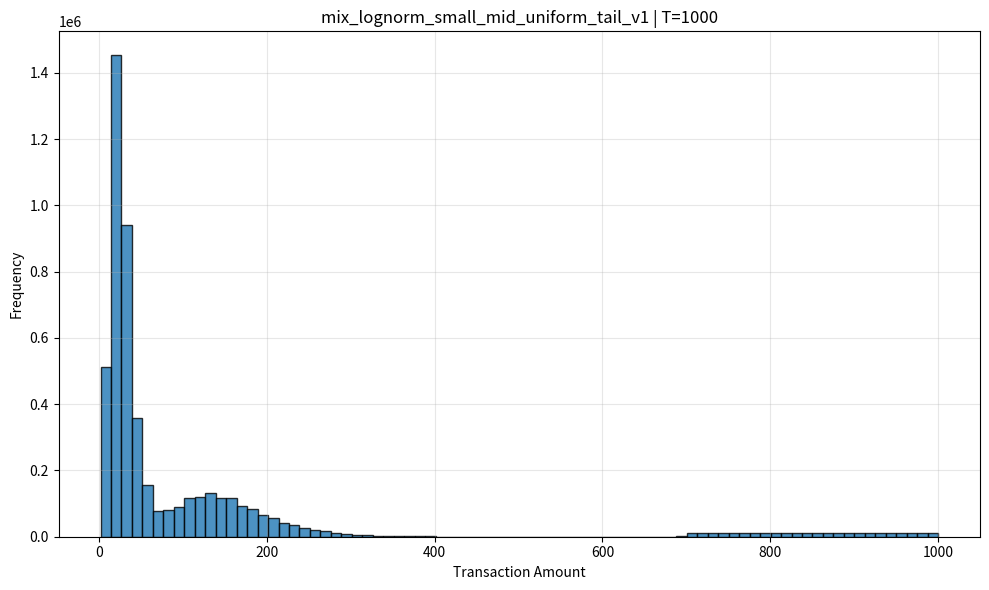
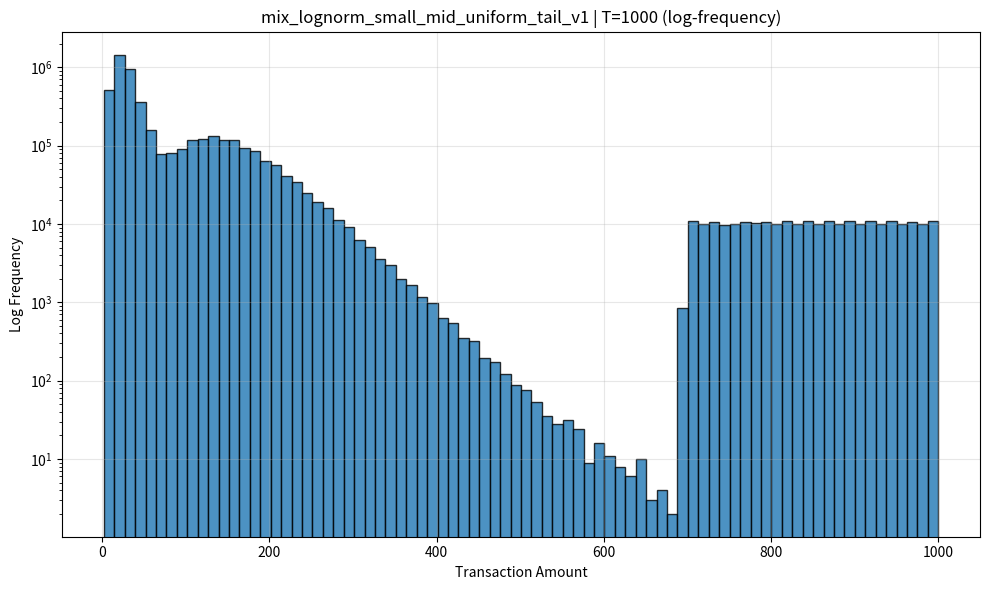

The script that saved these images, in order:
import json
import os
from datetime import datetime
from typing import Dict, Any, List

import matplotlib.pyplot as plt
import numpy as np


CONFIG = {
    "seed": 123,
    "episodes": 5000,
    "steps_per_ep": 1000,

    # 最终交易金额范围（生成后会被 clip 到这个区间）
    "min_tx": 1,
    "max_tx": 1000,

    # 是否允许覆盖已存在文件
    "overwrite": False,

    # 输出目录
    "output_dir": "data",

    # 生成器配置
    "generator": {
        "kind": "mixture",
        "name": "mix_lognorm_small_mid_uniform_tail_v1",
        "params": {
            "components": [
                {
                    "weight": 0.70,
                    "kind": "lognormal",
                    "params": {"mean": 3.2, "sigma": 0.5}
                },
                {
                    "weight": 0.25,
                    "kind": "lognormal",
                    "params": {"mean": 5.0, "sigma": 0.35}
                },
                {
                    "weight": 0.05,
                    "kind": "uniform",
                    "params": {"low": 700, "high": 1000}
                }
            ]
        }
    }
}


def validate_config(config: Dict[str, Any]) -> None:
    episodes = config["episodes"]
    steps_per_ep = config["steps_per_ep"]
    min_tx = config["min_tx"]
    max_tx = config["max_tx"]
    generator = config["generator"]

    if not isinstance(episodes, int) or episodes <= 0:
        raise ValueError(f"episodes 必须是正整数，当前为: {episodes}")

    if not isinstance(steps_per_ep, int) or steps_per_ep <= 0:
        raise ValueError(f"steps_per_ep 必须是正整数，当前为: {steps_per_ep}")

    if not isinstance(min_tx, int) or not isinstance(max_tx, int):
        raise ValueError("min_tx 和 max_tx 必须是整数")

    if min_tx <= 0:
        raise ValueError(f"min_tx 必须 > 0，当前为: {min_tx}")

    if max_tx < min_tx:
        raise ValueError(f"max_tx 必须 >= min_tx，当前 min_tx={min_tx}, max_tx={max_tx}")

    if "kind" not in generator:
        raise ValueError("generator 配置缺少 kind")

    if "params" not in generator:
        raise ValueError("generator 配置缺少 params")

    kind = generator["kind"]
    params = generator["params"]

    supported_base = {"uniform", "lognormal", "exponential", "pareto"}
    supported_all = supported_base | {"mixture", "piecewise"}

    if kind not in supported_all:
        raise ValueError(f"Unsupported generator kind: {kind}")

    if kind == "mixture":
        if "components" not in params or not params["components"]:
            raise ValueError("mixture 生成器必须包含非空 components")

        weights = [c["weight"] for c in params["components"]]
        if any(w < 0 for w in weights):
            raise ValueError("mixture 的 weight 不能为负数")

        if sum(weights) <= 0:
            raise ValueError("mixture 的 weight 总和必须 > 0")

    if kind == "piecewise":
        if "segments" not in params or not params["segments"]:
            raise ValueError("piecewise 生成器必须包含非空 segments")

        ratios = [seg["length_ratio"] for seg in params["segments"]]
        if any(r < 0 for r in ratios):
            raise ValueError("piecewise 的 length_ratio 不能为负数")

        if sum(ratios) <= 0:
            raise ValueError("piecewise 的 length_ratio 总和必须 > 0")


def clip_and_cast(x: np.ndarray, min_tx: int, max_tx: int) -> np.ndarray:
    x = np.clip(x, min_tx, max_tx)
    x = np.rint(x).astype(int)
    return x


def sample_base(
    kind: str,
    params: Dict[str, Any],
    size: int,
    rng: np.random.Generator
) -> np.ndarray:
    if kind == "uniform":
        low = params.get("low", 1)
        high = params.get("high", 1000)
        if high < low:
            raise ValueError(f"uniform 参数非法: low={low}, high={high}")
        return rng.integers(low, high + 1, size=size)

    elif kind == "lognormal":
        mean = params["mean"]
        sigma = params["sigma"]
        if sigma < 0:
            raise ValueError(f"lognormal 的 sigma 必须 >= 0，当前为: {sigma}")
        return rng.lognormal(mean=mean, sigma=sigma, size=size)

    elif kind == "exponential":
        scale = params["scale"]
        if scale <= 0:
            raise ValueError(f"exponential 的 scale 必须 > 0，当前为: {scale}")
        return rng.exponential(scale=scale, size=size)

    elif kind == "pareto":
        alpha = params["alpha"]
        xm = params.get("xm", 1.0)
        if alpha <= 0:
            raise ValueError(f"pareto 的 alpha 必须 > 0，当前为: {alpha}")
        if xm <= 0:
            raise ValueError(f"pareto 的 xm 必须 > 0，当前为: {xm}")
        return xm * (1.0 + rng.pareto(alpha, size=size))

    else:
        raise ValueError(f"Unsupported base distribution kind: {kind}")


def sample_mixture(
    params: Dict[str, Any],
    size: int,
    rng: np.random.Generator
) -> np.ndarray:
    components = params["components"]
    weights = np.array([c["weight"] for c in components], dtype=float)
    weights = weights / weights.sum()

    choices = rng.choice(len(components), size=size, p=weights)
    out = np.zeros(size, dtype=float)

    for i, comp in enumerate(components):
        mask = (choices == i)
        n = int(mask.sum())
        if n == 0:
            continue

        out[mask] = sample_base(
            kind=comp["kind"],
            params=comp["params"],
            size=n,
            rng=rng
        )

    return out


def sample_piecewise(
    params: Dict[str, Any],
    size: int,
    rng: np.random.Generator
) -> np.ndarray:
    """
    适合做“不同时间段不同分布”
    params 例子:
    {
        "segments": [
            {"length_ratio": 0.5, "kind": "uniform", "params": {"low": 1, "high": 100}},
            {"length_ratio": 0.5, "kind": "uniform", "params": {"low": 200, "high": 1000}}
        ]
    }
    """
    segments = params["segments"]
    ratios = np.array([seg["length_ratio"] for seg in segments], dtype=float)
    ratios = ratios / ratios.sum()

    lengths = np.floor(ratios * size).astype(int)
    lengths[-1] += size - lengths.sum()

    parts = []
    for seg, n in zip(segments, lengths):
        kind = seg["kind"]
        seg_params = seg["params"]

        if kind in ["uniform", "lognormal", "exponential", "pareto"]:
            part = sample_base(kind, seg_params, n, rng)
        elif kind == "mixture":
            part = sample_mixture(seg_params, n, rng)
        else:
            raise ValueError(f"Unsupported piecewise segment kind: {kind}")

        parts.append(part)

    return np.concatenate(parts)


def sample_transactions(
    generator_cfg: Dict[str, Any],
    size: int,
    rng: np.random.Generator
) -> np.ndarray:
    kind = generator_cfg["kind"]
    params = generator_cfg["params"]

    if kind in ["uniform", "lognormal", "exponential", "pareto"]:
        return sample_base(kind, params, size, rng)
    elif kind == "mixture":
        return sample_mixture(params, size, rng)
    elif kind == "piecewise":
        return sample_piecewise(params, size, rng)
    else:
        raise ValueError(f"Unsupported generator kind: {kind}")


def build_base_filename(config: Dict[str, Any]) -> str:
    generator = config["generator"]
    name = generator.get("name", generator["kind"])
    max_tx = config["max_tx"]
    return f"tx_pool_{name}_T{max_tx}"


def summarize_distribution(
    raw_all: np.ndarray,
    clipped_all: np.ndarray,
    min_tx: int,
    max_tx: int
) -> Dict[str, Any]:
    raw_all = raw_all.astype(float)
    clipped_all = clipped_all.astype(float)

    summary = {
        "raw_mean": float(np.mean(raw_all)),
        "raw_std": float(np.std(raw_all)),
        "raw_min": float(np.min(raw_all)),
        "raw_max": float(np.max(raw_all)),
        "raw_p50": float(np.percentile(raw_all, 50)),
        "raw_p90": float(np.percentile(raw_all, 90)),
        "raw_p95": float(np.percentile(raw_all, 95)),
        "raw_p99": float(np.percentile(raw_all, 99)),

        "final_mean": float(np.mean(clipped_all)),
        "final_std": float(np.std(clipped_all)),
        "final_min": float(np.min(clipped_all)),
        "final_max": float(np.max(clipped_all)),
        "final_p50": float(np.percentile(clipped_all, 50)),
        "final_p90": float(np.percentile(clipped_all, 90)),
        "final_p95": float(np.percentile(clipped_all, 95)),
        "final_p99": float(np.percentile(clipped_all, 99)),

        "clip_low_ratio": float(np.mean(raw_all < min_tx)),
        "clip_high_ratio": float(np.mean(raw_all > max_tx)),
        "final_at_min_ratio": float(np.mean(clipped_all == min_tx)),
        "final_at_max_ratio": float(np.mean(clipped_all == max_tx)),
    }

    return summary


def save_json(obj: Dict[str, Any], save_path: str) -> None:
    with open(save_path, "w", encoding="utf-8") as f:
        json.dump(obj, f, indent=2, ensure_ascii=False)


def save_histogram(clipped_all: np.ndarray, save_path: str, title: str) -> None:
    plt.figure(figsize=(10, 6))
    plt.hist(clipped_all, bins=80, edgecolor="black", alpha=0.8)
    plt.title(title)
    plt.xlabel("Transaction Amount")
    plt.ylabel("Frequency")
    plt.grid(alpha=0.3)
    plt.tight_layout()
    plt.savefig(save_path, dpi=200, bbox_inches="tight")
    plt.close()


def save_log_histogram(clipped_all: np.ndarray, save_path: str, title: str) -> None:
    positive_vals = clipped_all[clipped_all > 0]

    plt.figure(figsize=(10, 6))
    plt.hist(positive_vals, bins=80, edgecolor="black", alpha=0.8, log=True)
    plt.title(title + " (log-frequency)")
    plt.xlabel("Transaction Amount")
    plt.ylabel("Log Frequency")
    plt.grid(alpha=0.3)
    plt.tight_layout()
    plt.savefig(save_path, dpi=200, bbox_inches="tight")
    plt.close()


def print_summary(summary: Dict[str, Any]) -> None:
    print("\n" + "=" * 60)
    print("📊 分布统计摘要")
    print("=" * 60)

    print("\n[Raw samples before clipping]")
    print(f"mean    : {summary['raw_mean']:.4f}")
    print(f"std     : {summary['raw_std']:.4f}")
    print(f"min     : {summary['raw_min']:.4f}")
    print(f"max     : {summary['raw_max']:.4f}")
    print(f"p50     : {summary['raw_p50']:.4f}")
    print(f"p90     : {summary['raw_p90']:.4f}")
    print(f"p95     : {summary['raw_p95']:.4f}")
    print(f"p99     : {summary['raw_p99']:.4f}")

    print("\n[Final samples after clipping + rounding]")
    print(f"mean    : {summary['final_mean']:.4f}")
    print(f"std     : {summary['final_std']:.4f}")
    print(f"min     : {summary['final_min']:.4f}")
    print(f"max     : {summary['final_max']:.4f}")
    print(f"p50     : {summary['final_p50']:.4f}")
    print(f"p90     : {summary['final_p90']:.4f}")
    print(f"p95     : {summary['final_p95']:.4f}")
    print(f"p99     : {summary['final_p99']:.4f}")

    print("\n[Clipping diagnostics]")
    print(f"clip_low_ratio    : {summary['clip_low_ratio']:.6f}")
    print(f"clip_high_ratio   : {summary['clip_high_ratio']:.6f}")
    print(f"final_at_min_ratio: {summary['final_at_min_ratio']:.6f}")
    print(f"final_at_max_ratio: {summary['final_at_max_ratio']:.6f}")
    print("=" * 60)


def validate_generated_arrays(
    raw_collector: np.ndarray,
    all_tx: np.ndarray,
    episodes: int,
    steps_per_ep: int,
    min_tx: int,
    max_tx: int
) -> None:
    expected_shape = (episodes, steps_per_ep)

    if raw_collector.shape != expected_shape:
        raise ValueError(
            f"raw_collector 形状错误: 期望 {expected_shape}, 实际 {raw_collector.shape}"
        )

    if all_tx.shape != expected_shape:
        raise ValueError(
            f"all_tx 形状错误: 期望 {expected_shape}, 实际 {all_tx.shape}"
        )

    if not np.isfinite(raw_collector).all():
        raise ValueError("raw_collector 中存在 NaN 或 Inf")

    if not np.isfinite(all_tx).all():
        raise ValueError("all_tx 中存在 NaN 或 Inf")

    actual_min = int(np.min(all_tx))
    actual_max = int(np.max(all_tx))

    if actual_min < min_tx or actual_max > max_tx:
        raise ValueError(
            f"生成后的交易金额超出范围: 实际范围 [{actual_min}, {actual_max}], "
            f"期望范围 [{min_tx}, {max_tx}]"
        )


def build_output_paths(config: Dict[str, Any]) -> Dict[str, str]:
    output_dir = config.get("output_dir", "data")
    base_filename = build_base_filename(config)

    return {
        "output_dir": output_dir,
        "npy_path": os.path.join(output_dir, f"{base_filename}.npy"),
        "cfg_path": os.path.join(output_dir, f"{base_filename}_config.json"),
        "summary_path": os.path.join(output_dir, f"{base_filename}_summary.json"),
        "metadata_path": os.path.join(output_dir, f"{base_filename}_metadata.json"),
        "hist_path": os.path.join(output_dir, f"{base_filename}_hist.png"),
        "log_hist_path": os.path.join(output_dir, f"{base_filename}_hist_log.png"),
    }


def check_overwrite(paths: Dict[str, str], overwrite: bool) -> None:
    existing = [p for p in paths.values() if p != paths["output_dir"] and os.path.exists(p)]
    if existing and not overwrite:
        msg = "以下文件已存在，且 overwrite=False，为避免覆盖，程序终止：\n"
        msg += "\n".join(existing)
        raise FileExistsError(msg)


def build_metadata(
    config: Dict[str, Any],
    paths: Dict[str, str],
    all_tx: np.ndarray
) -> Dict[str, Any]:
    return {
        "timestamp": datetime.now().isoformat(),
        "seed": config["seed"],
        "episodes": config["episodes"],
        "steps_per_ep": config["steps_per_ep"],
        "min_tx": config["min_tx"],
        "max_tx": config["max_tx"],
        "generator_kind": config["generator"]["kind"],
        "generator_name": config["generator"].get("name", config["generator"]["kind"]),
        "shape": list(all_tx.shape),
        "dtype": str(all_tx.dtype),
        "paths": {
            "npy_path": paths["npy_path"],
            "cfg_path": paths["cfg_path"],
            "summary_path": paths["summary_path"],
            "metadata_path": paths["metadata_path"],
            "hist_path": paths["hist_path"],
            "log_hist_path": paths["log_hist_path"],
        },
        "preview": {
            "EP0_first_5": all_tx[0, :5].tolist(),
            "EP1000_first_6": all_tx[min(1000, all_tx.shape[0] - 1), :6].tolist(),
            "last_episode_last_5": all_tx[-1, -5:].tolist(),
        }
    }


def generate_tx_pool() -> None:
    validate_config(CONFIG)

    rng = np.random.default_rng(CONFIG["seed"])

    episodes = CONFIG["episodes"]
    steps_per_ep = CONFIG["steps_per_ep"]
    min_tx = CONFIG["min_tx"]
    max_tx = CONFIG["max_tx"]
    overwrite = CONFIG.get("overwrite", False)

    paths = build_output_paths(CONFIG)
    os.makedirs(paths["output_dir"], exist_ok=True)
    check_overwrite(paths, overwrite=overwrite)

    all_tx = np.zeros((episodes, steps_per_ep), dtype=int)
    raw_collector = np.zeros((episodes, steps_per_ep), dtype=float)

    for ep in range(episodes):
        raw = sample_transactions(
            generator_cfg=CONFIG["generator"],
            size=steps_per_ep,
            rng=rng
        )
        raw_collector[ep] = raw
        all_tx[ep] = clip_and_cast(raw, min_tx=min_tx, max_tx=max_tx)

    validate_generated_arrays(
        raw_collector=raw_collector,
        all_tx=all_tx,
        episodes=episodes,
        steps_per_ep=steps_per_ep,
        min_tx=min_tx,
        max_tx=max_tx
    )

    summary = summarize_distribution(
        raw_all=raw_collector.reshape(-1),
        clipped_all=all_tx.reshape(-1),
        min_tx=min_tx,
        max_tx=max_tx
    )

    metadata = build_metadata(CONFIG, paths, all_tx)

    np.save(paths["npy_path"], all_tx)
    save_json(CONFIG, paths["cfg_path"])
    save_json(summary, paths["summary_path"])
    save_json(metadata, paths["metadata_path"])

    title = f"{CONFIG['generator'].get('name', CONFIG['generator']['kind'])} | T={max_tx}"
    save_histogram(all_tx.reshape(-1), paths["hist_path"], title)
    save_log_histogram(all_tx.reshape(-1), paths["log_hist_path"], title)

    print("=" * 60)
    print("✅ 交易序列生成完成")
    print("=" * 60)
    print(f"generator kind : {CONFIG['generator']['kind']}")
    print(f"generator name : {CONFIG['generator'].get('name', CONFIG['generator']['kind'])}")
    print(f"npy path       : {paths['npy_path']}")
    print(f"config path    : {paths['cfg_path']}")
    print(f"summary path   : {paths['summary_path']}")
    print(f"metadata path  : {paths['metadata_path']}")
    print(f"hist path      : {paths['hist_path']}")
    print(f"log hist path  : {paths['log_hist_path']}")
    print(f"shape          : {all_tx.shape}")
    print(f"EP0 first 5    : {all_tx[0, :5].tolist()}")
    print(f"EP1000 first 6 : {all_tx[min(1000, all_tx.shape[0] - 1), :6].tolist()}")
    print(f"EP4999 last 5  : {all_tx[-1, -5:].tolist()}")
    print("=" * 60)

    print_summary(summary)


if __name__ == "__main__":
    generate_tx_pool()
